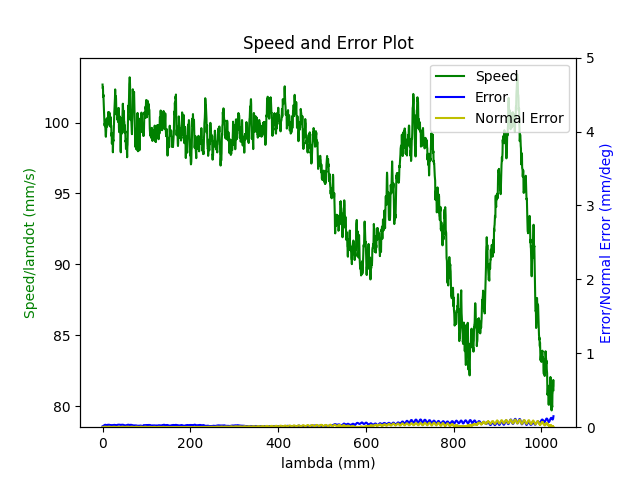

The data file committed next to this chart (first rows):
1.680185298687000036e+09, 0.000000000000000000e+00, 2.847155608778349500e-01, 3.691982233206205222e-01, 8.414232323864661439e-03, -6.029606420157330726e-01, -1.930396984558800266e+00, 5.023877891988117739e-01
1.680185298690999985e+09, 0.000000000000000000e+00, 2.847155608778349500e-01, 3.691982233206205222e-01, 8.414232323864661439e-03, -6.029606420157330726e-01, -1.930396984558800266e+00, 5.023877891988117739e-01
1.680185298696000099e+09, 0.000000000000000000e+00, 2.847155608778349500e-01, 3.691982233206205222e-01, 8.414232323864661439e-03, -6.029606420157330726e-01, -1.930396984558800266e+00, 5.023877891988117739e-01
1.680185298707999945e+09, 0.000000000000000000e+00, 2.847155608778349500e-01, 3.691982233206205222e-01, 8.414232323864661439e-03, -6.029606420157330726e-01, -1.930396984558800266e+00, 5.023877891988117739e-01
1.680185298711999893e+09, 0.000000000000000000e+00, 2.847155608778349500e-01, 3.691982233206205222e-01, 8.414232323864661439e-03, -6.029606420157330726e-01, -1.930396984558800266e+00, 5.023877891988117739e-01
1.680185298716000080e+09, 0.000000000000000000e+00, 2.847155608778349500e-01, 3.691982233206205222e-01, 8.414232323864661439e-03, -6.029606420157330726e-01, -1.930396984558800266e+00, 5.023877891988117739e-01
1.680185298720000029e+09, 0.000000000000000000e+00, 2.847155608778349500e-01, 3.691982233206205222e-01, 8.414232323864661439e-03, -6.029606420157330726e-01, -1.930396984558800266e+00, 5.023877891988117739e-01
1.680185298723999977e+09, 0.000000000000000000e+00, 2.847155608778349500e-01, 3.691982233206205222e-01, 8.414232323864661439e-03, -6.029606420157330726e-01, -1.930396984558800266e+00, 5.023877891988117739e-01
1.680185298727999926e+09, 0.000000000000000000e+00, 2.847155608778349500e-01, 3.691982233206205222e-01, 8.414232323864661439e-03, -6.029606420157330726e-01, -1.930396984558800266e+00, 5.023877891988117739e-01
1.680185298740999937e+09, 0.000000000000000000e+00, 2.847155608778349500e-01, 3.691982233206205222e-01, 8.414232323864661439e-03, -6.029606420157330726e-01, -1.930396984558800266e+00, 5.023877891988117739e-01
1.680185298778000116e+09, 1.000000000000000000e+00, 2.815669869072371934e-01, 3.680532873313122622e-01, 7.866198938738442475e-03, -6.016987689665411754e-01, -1.929683144894734692e+00, 5.079152469398778846e-01
1.680185298782999992e+09, 1.000000000000000000e+00, 2.801881767981616589e-01, 3.675506325067378621e-01, 7.625343501963225898e-03, -6.011350276181469665e-01, -1.929363749641619608e+00, 5.103325279538899473e-01
1.680185298786999941e+09, 1.000000000000000000e+00, 2.801881767981616589e-01, 3.675506325067378621e-01, 7.625343501963225898e-03, -6.011350276181469665e-01, -1.929363749641619608e+00, 5.103325279538899473e-01
1.680185298792000055e+09, 1.000000000000000000e+00, 2.788076213598341679e-01, 3.670567043284234665e-01, 7.384488065188007586e-03, -6.005887395622727665e-01, -1.929060062351772631e+00, 5.127515542971541329e-01
1.680185298796000004e+09, 1.000000000000000000e+00, 2.788076213598341679e-01, 3.670567043284234665e-01, 7.384488065188007586e-03, -6.005887395622727665e-01, -1.929060062351772631e+00, 5.127515542971541329e-01
1.680185298799999952e+09, 1.000000000000000000e+00, 2.774427738847746183e-01, 3.665540495038490665e-01, 7.143632628412791008e-03, -6.000267435431305696e-01, -1.928740667098657768e+00, 5.151688353111661955e-01
1.680185298803999901e+09, 1.000000000000000000e+00, 2.774427738847746183e-01, 3.665540495038490665e-01, 7.143632628412791008e-03, -6.000267435431305696e-01, -1.928740667098657768e+00, 5.151688353111661955e-01
1.680185298808000088e+09, 1.000000000000000000e+00, 2.760622184464470719e-01, 3.660601213255347264e-01, 6.902777191637573563e-03, -5.994804554872563696e-01, -1.928436979808810570e+00, 5.175861163251783692e-01
1.680185298812000036e+09, 1.000000000000000000e+00, 2.760622184464470719e-01, 3.660601213255347264e-01, 6.902777191637573563e-03, -5.994804554872563696e-01, -1.928436979808810570e+00, 5.175861163251783692e-01
1.680185298815999985e+09, 1.000000000000000000e+00, 2.746834083373715929e-01, 3.655557211717083699e-01, 6.660176425610361481e-03, -5.989167141388621607e-01, -1.928117584555695707e+00, 5.200051426684425548e-01
1.680185298819999933e+09, 1.000000000000000000e+00, 2.746834083373715929e-01, 3.655557211717083699e-01, 6.660176425610361481e-03, -5.989167141388621607e-01, -1.928117584555695707e+00, 5.200051426684425548e-01
1.680185298823999882e+09, 1.000000000000000000e+00, 2.733168155330600313e-01, 3.650617929933939187e-01, 6.419320988835144036e-03, -5.983704260829879606e-01, -1.927813897265848730e+00, 5.224224236824547285e-01
1.680185298828000069e+09, 1.000000000000000000e+00, 2.733168155330600313e-01, 3.650617929933939187e-01, 6.419320988835144036e-03, -5.983704260829879606e-01, -1.927813897265848730e+00, 5.224224236824547285e-01
1.680185298832000017e+09, 1.000000000000000000e+00, 2.719380054239844968e-01, 3.645591381688195742e-01, 6.178465552059926591e-03, -5.978084300638457638e-01, -1.927494502012733646e+00, 5.248397046964669022e-01
1.680185298835999966e+09, 1.000000000000000000e+00, 2.719380054239844968e-01, 3.645591381688195742e-01, 6.178465552059926591e-03, -5.978084300638457638e-01, -1.927494502012733646e+00, 5.248397046964669022e-01
1.680185298839999914e+09, 1.000000000000000000e+00, 2.705591953149089623e-01, 3.640564833442451742e-01, 5.937610115284709146e-03, -5.972621420079714527e-01, -1.927190814722886669e+00, 5.272587310397309768e-01
1.680185298844000101e+09, 1.000000000000000000e+00, 2.705591953149089623e-01, 3.640564833442451742e-01, 5.937610115284709146e-03, -5.972621420079714527e-01, -1.927190814722886669e+00, 5.272587310397309768e-01
1.680185298848000050e+09, 1.000000000000000000e+00, 2.691803852058334834e-01, 3.635625551659308341e-01, 5.696754678509491701e-03, -5.966984006595773549e-01, -1.926871419469771807e+00, 5.297144092972869700e-01
1.680185298851999998e+09, 1.000000000000000000e+00, 2.691803852058334834e-01, 3.635625551659308341e-01, 5.696754678509491701e-03, -5.966984006595773549e-01, -1.926871419469771807e+00, 5.297144092972869700e-01
1.680185298855999947e+09, 1.000000000000000000e+00, 2.678137924015218663e-01, 3.630581550121044776e-01, 5.455899241734274256e-03, -5.961521126037030438e-01, -1.926550278887404710e+00, 5.321334356405511556e-01
1.680185298859999895e+09, 1.000000000000000000e+00, 2.678137924015218663e-01, 3.630581550121044776e-01, 5.455899241734274256e-03, -5.961521126037030438e-01, -1.926550278887404710e+00, 5.321334356405511556e-01
1.680185298864000082e+09, 1.000000000000000000e+00, 2.664349822924463318e-01, 3.625642268337900265e-01, 5.215043804959056811e-03, -5.955901165845609579e-01, -1.926248336926809746e+00, 5.345507166545633293e-01
1.680185298868000031e+09, 1.000000000000000000e+00, 2.664349822924463318e-01, 3.625642268337900265e-01, 5.215043804959056811e-03, -5.955901165845609579e-01, -1.926248336926809746e+00, 5.345507166545633293e-01
1.680185298871999979e+09, 1.000000000000000000e+00, 2.650544268541188409e-01, 3.620615720092156820e-01, 4.974188368183838499e-03, -5.950438285286867579e-01, -1.925927196344442649e+00, 5.369679976685753919e-01
1.680185298875999928e+09, 1.000000000000000000e+00, 2.650544268541188409e-01, 3.620615720092156820e-01, 4.974188368183838499e-03, -5.950438285286867579e-01, -1.925927196344442649e+00, 5.369679976685753919e-01
1.680185298880000114e+09, 1.000000000000000000e+00, 2.636895793790592912e-01, 3.615676438309012863e-01, 4.733332931408621921e-03, -5.944975404728124468e-01, -1.925625254383847906e+00, 5.393870240118395776e-01
1.680185298884000063e+09, 1.000000000000000000e+00, 2.636895793790592912e-01, 3.615676438309012863e-01, 4.733332931408621921e-03, -5.944975404728124468e-01, -1.925625254383847906e+00, 5.393870240118395776e-01
1.680185298888000011e+09, 1.000000000000000000e+00, 2.623090239407317448e-01, 3.610632436770749298e-01, 4.490732165381409839e-03, -5.939337991244183490e-01, -1.925304113801480810e+00, 5.418043050258517512e-01
1.680185298891999960e+09, 1.000000000000000000e+00, 2.623090239407317448e-01, 3.610632436770749298e-01, 4.490732165381409839e-03, -5.939337991244183490e-01, -1.925304113801480810e+00, 5.418043050258517512e-01
1.680185298895999908e+09, 1.000000000000000000e+00, 2.609302138316562658e-01, 3.605605888525005853e-01, 4.249876728606192394e-03, -5.933892563977961609e-01, -1.925000426511633833e+00, 5.442215860398638139e-01
1.680185298900000095e+09, 1.000000000000000000e+00, 2.609302138316562658e-01, 3.605605888525005853e-01, 4.249876728606192394e-03, -5.933892563977961609e-01, -1.925000426511633833e+00, 5.442215860398638139e-01
1.680185298904000044e+09, 1.000000000000000000e+00, 2.595514037225807313e-01, 3.600666606741861342e-01, 4.009021291830974949e-03, -5.928255150494019521e-01, -1.924681031258518749e+00, 5.466406123831279995e-01
1.680185298907999992e+09, 1.000000000000000000e+00, 2.595514037225807313e-01, 3.600666606741861342e-01, 4.009021291830974949e-03, -5.928255150494019521e-01, -1.924681031258518749e+00, 5.466406123831279995e-01
1.680185298911999941e+09, 1.000000000000000000e+00, 2.581848109182691697e-01, 3.595640058496118452e-01, 3.768165855055757504e-03, -5.922792269935277520e-01, -1.924377343968671994e+00, 5.490578933971401732e-01
1.680185298915999889e+09, 1.000000000000000000e+00, 2.581848109182691697e-01, 3.595640058496118452e-01, 3.768165855055757504e-03, -5.922792269935277520e-01, -1.924377343968671994e+00, 5.490578933971401732e-01
1.680185298921000004e+09, 1.000000000000000000e+00, 2.568060008091936908e-01, 3.590700776712973941e-01, 3.527310418280540059e-03, -5.917172309743855552e-01, -1.924057948715556687e+00, 5.514751744111523468e-01
1.680185298927999973e+09, 1.000000000000000000e+00, 2.554271907001181563e-01, 3.585656775174710376e-01, 3.286454981505322614e-03, -5.911709429185113551e-01, -1.923754261425709933e+00, 5.538942007544164214e-01
1.680185298931999922e+09, 1.000000000000000000e+00, 2.554271907001181563e-01, 3.585656775174710376e-01, 3.286454981505322614e-03, -5.911709429185113551e-01, -1.923754261425709933e+00, 5.538942007544164214e-01
1.680185298936000109e+09, 1.000000000000000000e+00, 2.540605978958065392e-01, 3.580717493391566419e-01, 3.045599544730104736e-03, -5.906072015701171463e-01, -1.923434866172594848e+00, 5.563114817684285951e-01
1.680185298940000057e+09, 1.000000000000000000e+00, 2.540605978958065392e-01, 3.580717493391566419e-01, 3.045599544730104736e-03, -5.906072015701171463e-01, -1.923434866172594848e+00, 5.563114817684285951e-01
1.680185298944000006e+09, 1.000000000000000000e+00, 2.526817877867310602e-01, 3.575690945145822974e-01, 2.804744107954887725e-03, -5.900609135142429462e-01, -1.923131178882747871e+00, 5.587305081116927807e-01
1.680185298950999975e+09, 1.000000000000000000e+00, 2.513029776776555257e-01, 3.570751663362679018e-01, 2.563888671179670280e-03, -5.894989174951007493e-01, -1.922811783629632787e+00, 5.611477891257049544e-01
1.680185298954999924e+09, 1.000000000000000000e+00, 2.513029776776555257e-01, 3.570751663362679018e-01, 2.563888671179670280e-03, -5.894989174951007493e-01, -1.922811783629632787e+00, 5.611477891257049544e-01
1.680185298959000111e+09, 1.000000000000000000e+00, 2.499363848733439641e-01, 3.565725115116935018e-01, 2.321287905152458631e-03, -5.889526294392265493e-01, -1.922490643047265912e+00, 5.635650701397170170e-01
1.680185298963000059e+09, 1.000000000000000000e+00, 2.499363848733439641e-01, 3.565725115116935018e-01, 2.321287905152458631e-03, -5.889526294392265493e-01, -1.922490643047265912e+00, 5.635650701397170170e-01
1.680185298967000008e+09, 1.000000000000000000e+00, 2.485575747642684574e-01, 3.560681113578671453e-01, 2.080432468377240753e-03, -5.883888880908324515e-01, -1.922188701086670948e+00, 5.659840964829812027e-01
1.680185298970999956e+09, 1.000000000000000000e+00, 2.485575747642684574e-01, 3.560681113578671453e-01, 2.080432468377240753e-03, -5.883888880908324515e-01, -1.922188701086670948e+00, 5.659840964829812027e-01
1.680185298974999905e+09, 1.000000000000000000e+00, 2.471770193259409387e-01, 3.555741831795528052e-01, 1.839577031602023308e-03, -5.878426000349581404e-01, -1.921867560504304073e+00, 5.684013774969932653e-01
1.680185298979000092e+09, 1.000000000000000000e+00, 2.471770193259409387e-01, 3.555741831795528052e-01, 1.839577031602023308e-03, -5.878426000349581404e-01, -1.921867560504304073e+00, 5.684013774969932653e-01
1.680185298983000040e+09, 1.000000000000000000e+00, 2.457982092168654042e-01, 3.550715283549784052e-01, 1.598721594826805863e-03, -5.872806040158159435e-01, -1.921565618543708887e+00, 5.708186585110054390e-01
1.680185298986999989e+09, 1.000000000000000000e+00, 2.457982092168654042e-01, 3.550715283549784052e-01, 1.598721594826805863e-03, -5.872806040158159435e-01, -1.921565618543708887e+00, 5.708186585110054390e-01
... 4,249 more rows
